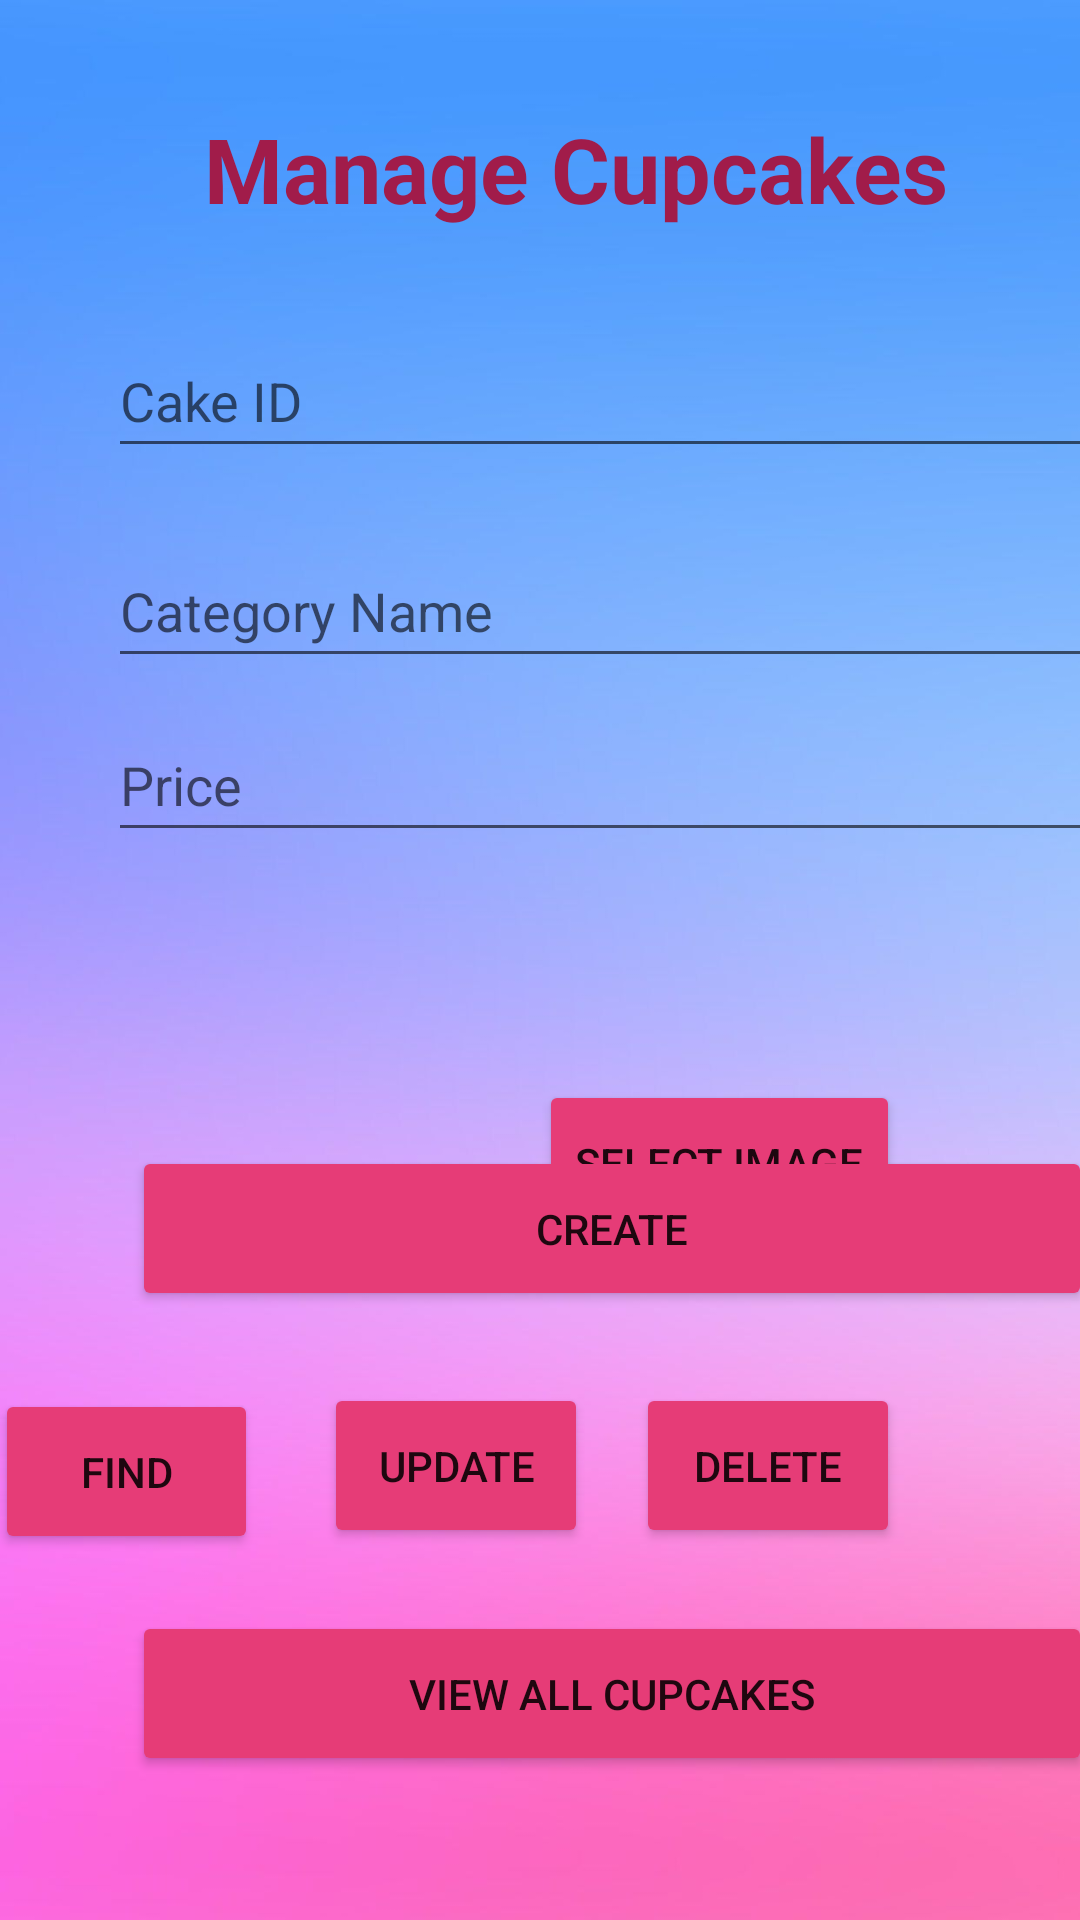

Write the Android layout XML for this screen, with the resource values it uses.
<!-- AndroidManifest.xml: application theme Theme.CupCakes -->
<!-- res/layout/activity_manage_cupcakes.xml -->
<?xml version="1.0" encoding="utf-8"?>
<android.support.constraint.ConstraintLayout xmlns:android="http://schemas.android.com/apk/res/android"
    xmlns:app="http://schemas.android.com/apk/res-auto"
    xmlns:tools="http://schemas.android.com/tools"
    android:layout_width="match_parent"
    android:layout_height="match_parent"
    android:background="@drawable/pinkwall"
    tools:context=".Manage_cupcakes">

    <EditText
        android:id="@+id/txtprice"
        android:layout_width="345dp"
        android:layout_height="48dp"
        android:layout_marginStart="36dp"
        android:layout_marginTop="10dp"
        android:ems="10"
        android:hint="Price"
        android:inputType="textPersonName"
        app:layout_constraintStart_toStartOf="parent"
        app:layout_constraintTop_toBottomOf="@+id/txtcattname" />

    <Button
        android:id="@+id/button7"
        android:layout_width="wrap_content"
        android:layout_height="55dp"
        android:layout_marginTop="24dp"
        android:layout_marginEnd="16dp"
        android:backgroundTint="#E63C77"
        android:onClick="findCupcake"
        android:text="Update"
        app:layout_constraintEnd_toStartOf="@+id/button8"
        app:layout_constraintTop_toBottomOf="@+id/button25" />

    <Button
        android:id="@+id/button8"
        android:layout_width="wrap_content"
        android:layout_height="55dp"
        android:layout_marginTop="24dp"
        android:layout_marginEnd="60dp"
        android:backgroundTint="#E63C77"
        android:onClick="deleteCupcake"
        android:text="Delete"
        app:layout_constraintEnd_toEndOf="parent"
        app:layout_constraintTop_toBottomOf="@+id/button25" />

    <TextView
        android:id="@+id/textView18"
        android:layout_width="308dp"
        android:layout_height="53dp"
        android:layout_marginStart="68dp"
        android:layout_marginTop="36dp"
        android:text="Manage Cupcakes"
        android:textColor="#A11C4A"
        android:textSize="30sp"
        android:textStyle="bold"
        app:layout_constraintStart_toStartOf="parent"
        app:layout_constraintTop_toTopOf="parent" />

    <Button
        android:id="@+id/button23"
        android:layout_width="wrap_content"
        android:layout_height="55dp"
        android:layout_marginTop="76dp"
        android:layout_marginEnd="60dp"
        android:onClick="getImage"
        android:text="Select Image"
        android:backgroundTint="#E63C77"
        app:layout_constraintEnd_toEndOf="parent"
        app:layout_constraintTop_toBottomOf="@+id/txtprice" />

    <Button
        android:id="@+id/button24"
        android:layout_width="320dp"
        android:layout_height="55dp"
        android:layout_marginStart="44dp"
        android:layout_marginBottom="48dp"
        android:backgroundTint="#E63C77"
        android:onClick="viewAllCupcake"
        android:text="view All Cupcakes"
        app:layout_constraintBottom_toBottomOf="parent"
        app:layout_constraintStart_toStartOf="parent" />

    <Button
        android:id="@+id/button25"
        android:layout_width="320dp"
        android:layout_height="55dp"
        android:layout_marginStart="44dp"
        android:layout_marginBottom="100dp"
        android:backgroundTint="#E63C77"
        android:onClick="Create"
        android:text="Create"
        app:layout_constraintBottom_toTopOf="@+id/button24"
        app:layout_constraintStart_toStartOf="parent" />

    <ImageView
        android:id="@+id/CupcakeImage"
        android:layout_width="168dp"
        android:layout_height="153dp"
        android:layout_marginStart="36dp"
        android:layout_marginTop="28dp"
        app:layout_constraintStart_toStartOf="parent"
        app:layout_constraintTop_toBottomOf="@+id/txtprice"
        tools:srcCompat="@tools:sample/avatars" />

    <Button
        android:id="@+id/button6"
        android:layout_width="wrap_content"
        android:layout_height="55dp"
        android:layout_marginTop="26dp"
        android:layout_marginEnd="22dp"
        android:backgroundTint="#E63C77"
        android:onClick="findCupcake"
        android:text="Find"
        app:layout_constraintEnd_toStartOf="@+id/button7"
        app:layout_constraintTop_toBottomOf="@+id/button25" />

    <EditText
        android:id="@+id/txtcakeid"
        android:layout_width="344dp"
        android:layout_height="48dp"
        android:layout_marginStart="36dp"
        android:layout_marginTop="19dp"
        android:ems="10"
        android:hint="Cake ID"
        app:layout_constraintStart_toStartOf="parent"
        app:layout_constraintTop_toBottomOf="@+id/textView18" />

    <EditText
        android:id="@+id/txtcattname"
        android:layout_width="344dp"
        android:layout_height="48dp"
        android:layout_marginStart="36dp"
        android:layout_marginTop="22dp"
        android:ems="10"
        android:hint="Category Name"
        app:layout_constraintStart_toStartOf="parent"
        app:layout_constraintTop_toBottomOf="@+id/txtcakeid" />

</android.support.constraint.ConstraintLayout>
<!-- resources referenced by this layout -->
<resources>
  <!-- drawable pinkwall: png bitmap (drawable, 35312 bytes) -->
  <style name="Theme.CupCakes" parent="Theme.AppCompat.Light.NoActionBar">
          
          <item name="colorPrimary">@color/purple_500</item>
          <item name="colorPrimaryDark">@color/purple_700</item>
          <item name="colorAccent">@color/teal_200</item>
          
      </style>
  <color name="purple_500">#FF6200EE</color>
  <color name="purple_700">#FF3700B3</color>
  <color name="teal_200">#FF03DAC5</color>
</resources>
